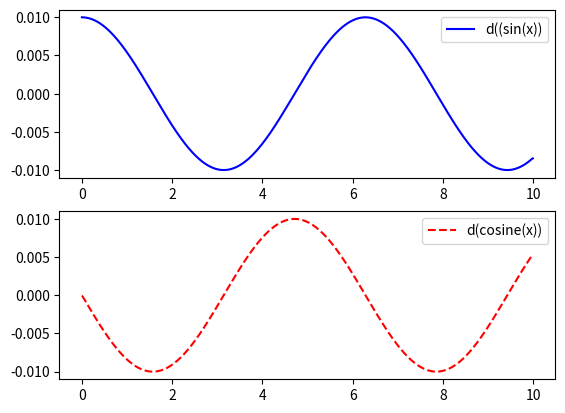

Generate this figure with matplotlib:

import numpy as np
import matplotlib.pyplot as plt
x=np.arange(0,10,0.01)
fig,ax=plt.subplots(2)
y=np.sin(x)
dy=np.gradient(y)
z=np.cos(x)
dz=np.gradient(z)
ax[0].plot(x,dy,'b',label="d((sin(x))")
ax[1].plot(x,dz,'--r',label="d(cosine(x))")

ax[0].legend(loc="upper right")
ax[1].legend(loc="upper right")

